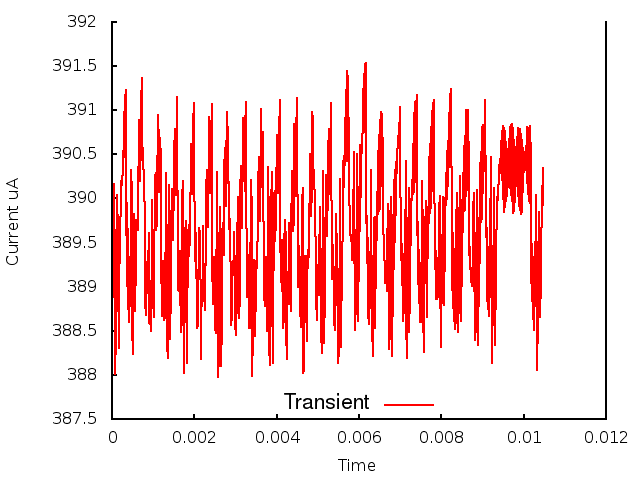

The data file committed next to this chart (first rows):
0.000000, 0.000000, 3.889162
1, 0.000010, 3.892
2, 0.000020, 3.889
3, 0.000030, 3.894
4, 0.000040, 3.892
5, 0.000050, 3.902
6, 0.000060, 3.897
7, 0.000070, 3.896
8, 0.000080, 3.88
9, 0.000090, 3.888
10, 0.000100, 3.882
11, 0.000110, 3.892
12, 0.000120, 3.889
13, 0.000130, 3.9
14, 0.000140, 3.896
15, 0.000150, 3.891
16, 0.000160, 3.883
17, 0.000170, 3.892
18, 0.000180, 3.889
19, 0.000190, 3.897
20, 0.000200, 3.894
21, 0.000210, 3.902
22, 0.000220, 3.899
23, 0.000230, 3.902
24, 0.000240, 3.902
25, 0.000250, 3.902
26, 0.000260, 3.903
27, 0.000270, 3.904
28, 0.000280, 3.907
29, 0.000290, 3.905
30, 0.000300, 3.91
31, 0.000310, 3.905
32, 0.000320, 3.912
33, 0.000330, 3.905
34, 0.000340, 3.912
35, 0.000350, 3.896
36, 0.000360, 3.899
37, 0.000370, 3.89
38, 0.000380, 3.897
39, 0.000390, 3.887
40, 0.000400, 3.894
41, 0.000410, 3.886
42, 0.000420, 3.893
43, 0.000430, 3.888
44, 0.000440, 3.888
45, 0.000450, 3.894
46, 0.000460, 3.9
47, 0.000470, 3.903
48, 0.000480, 3.901
49, 0.000490, 3.885
50, 0.000500, 3.882
51, 0.000510, 3.887
52, 0.000520, 3.892
53, 0.000530, 3.898
54, 0.000540, 3.898
55, 0.000550, 3.897
56, 0.000560, 3.895
57, 0.000570, 3.887
58, 0.000580, 3.893
59, 0.000590, 3.897
60, 0.000600, 3.898
... 987 more rows
